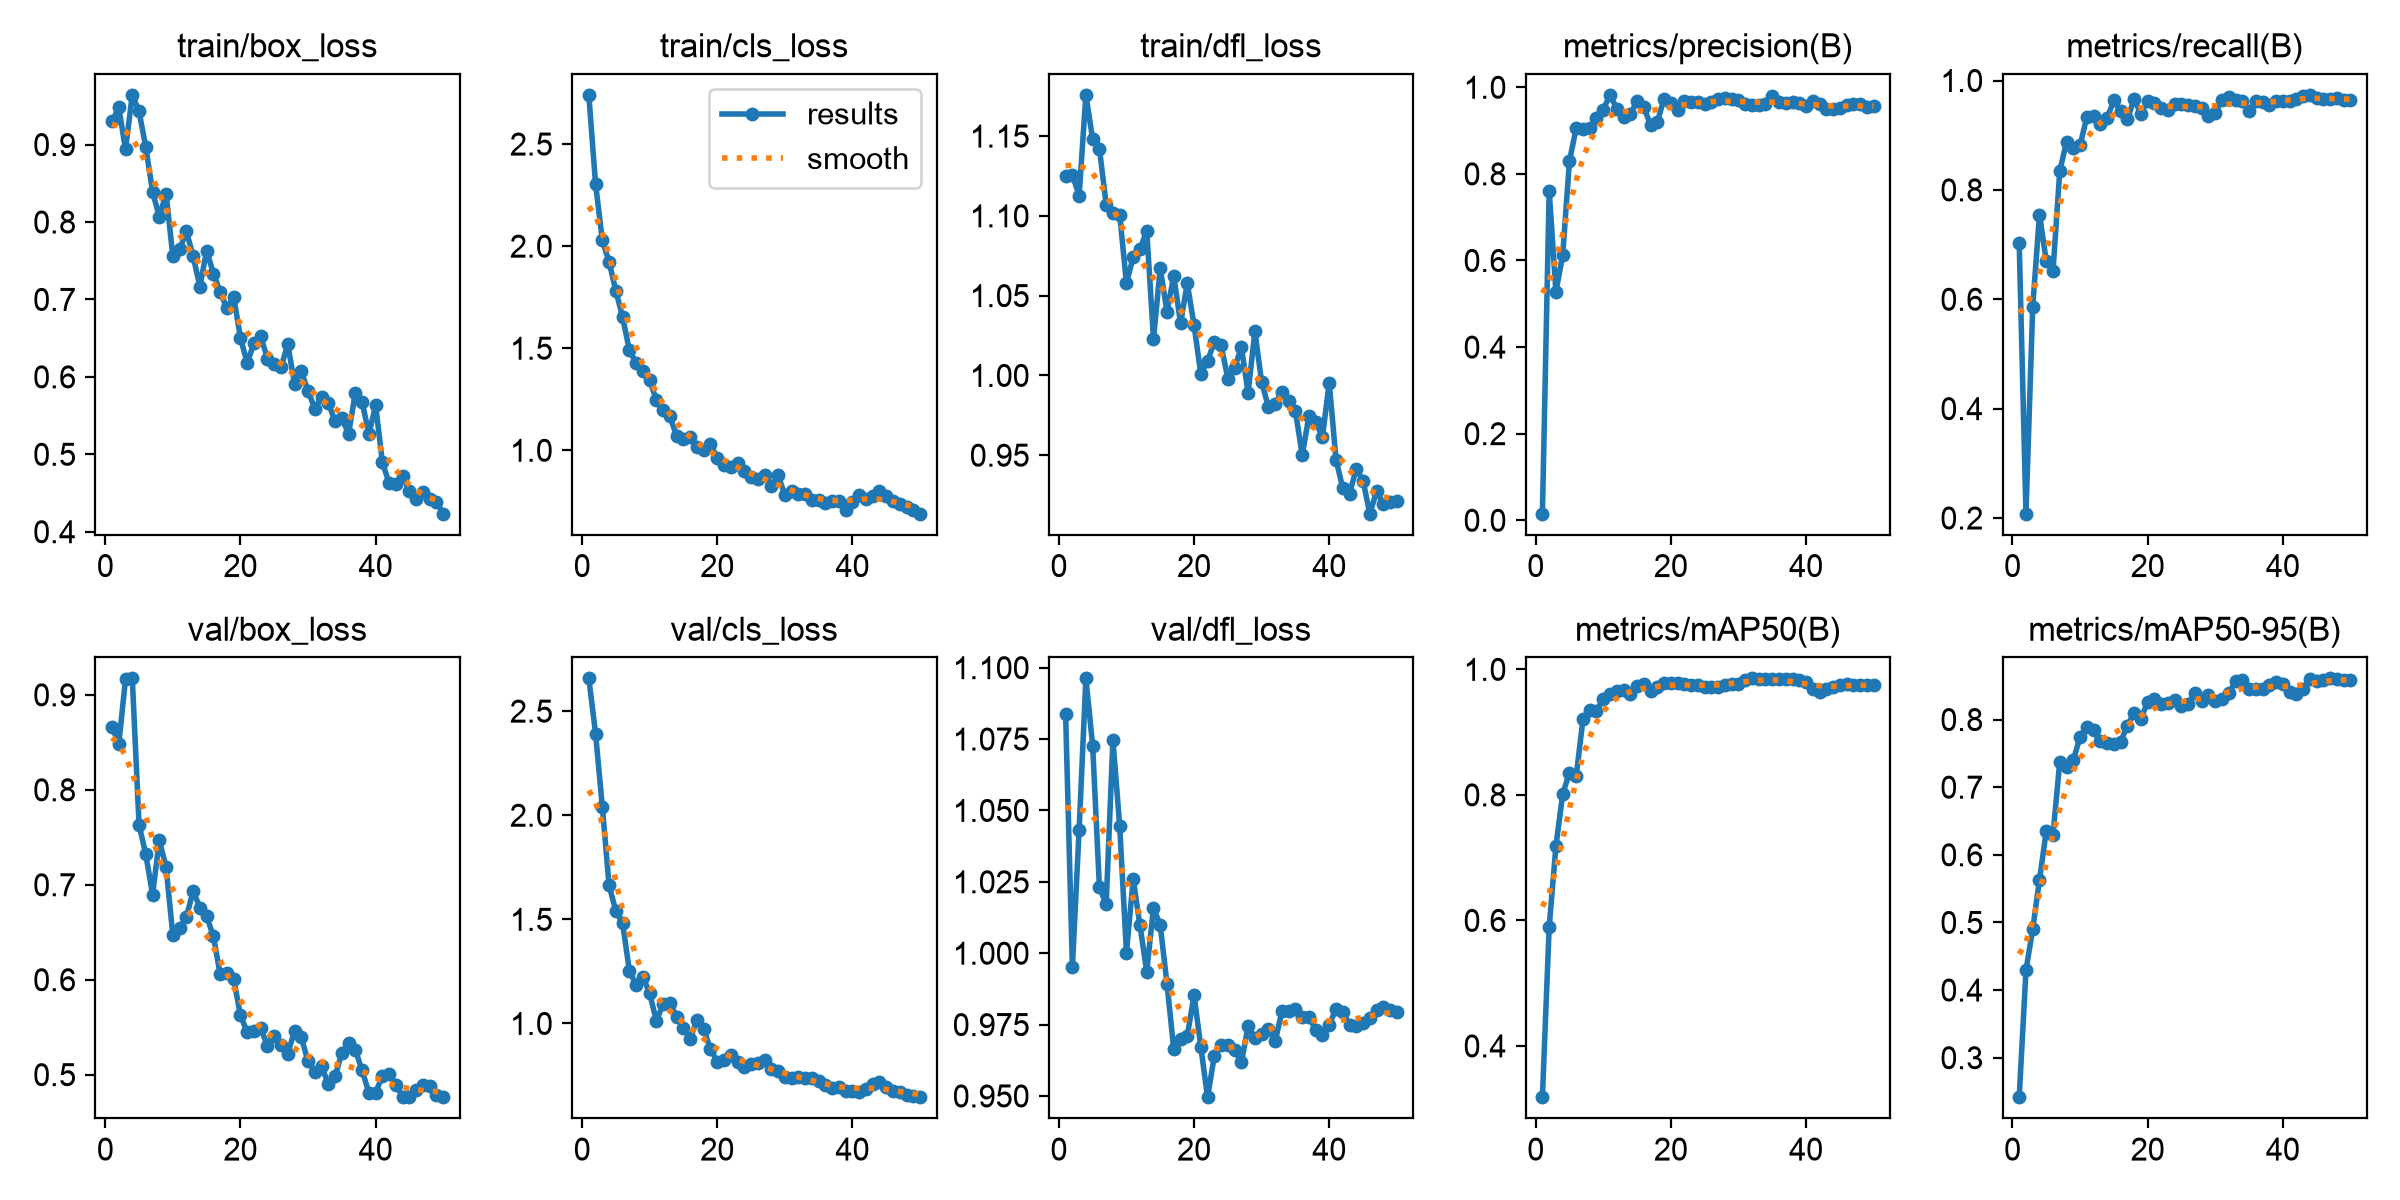

Data behind this chart, as committed beside it:
epoch, time, train/box_loss, train/cls_loss, train/dfl_loss, metrics/precision(B), metrics/recall(B), metrics/mAP50(B), metrics/mAP50-95(B), val/box_loss, val/cls_loss, val/dfl_loss, lr/pg0, lr/pg1, lr/pg2
1, 15.25, 0.9298, 2.741, 1.125, 0.01522, 0.7026, 0.3183, 0.2416, 0.8666, 2.657, 1.084, 0.0004057, 0.0004057, 0.06795
2, 32.81, 0.9479, 2.305, 1.126, 0.7609, 0.2079, 0.589, 0.4291, 0.8482, 2.392, 0.9952, 0.0008061, 0.0008061, 0.03502
3, 50.44, 0.8938, 2.029, 1.113, 0.5279, 0.5867, 0.7184, 0.4903, 0.9166, 2.041, 1.043, 0.00119, 0.00119, 0.002067
4, 68.19, 0.9642, 1.922, 1.176, 0.6121, 0.755, 0.8014, 0.5629, 0.9173, 1.663, 1.096, 0.001176, 0.001176, 0.001176
5, 85.8, 0.9427, 1.782, 1.148, 0.8299, 0.6701, 0.8353, 0.635, 0.7631, 1.54, 1.073, 0.001151, 0.001151, 0.001151
6, 103.4, 0.8966, 1.652, 1.142, 0.9054, 0.6517, 0.8302, 0.6296, 0.7319, 1.481, 1.023, 0.001126, 0.001126, 0.001126
7, 119.7, 0.8389, 1.49, 1.107, 0.9048, 0.8348, 0.9203, 0.7379, 0.6897, 1.254, 1.017, 0.001102, 0.001102, 0.001102
8, 136.3, 0.8069, 1.429, 1.102, 0.905, 0.8874, 0.9352, 0.7306, 0.7467, 1.184, 1.075, 0.001077, 0.001077, 0.001077
9, 151.6, 0.8365, 1.39, 1.101, 0.9281, 0.8758, 0.9332, 0.7397, 0.7184, 1.225, 1.045, 0.001052, 0.001052, 0.001052
10, 166.8, 0.7556, 1.343, 1.058, 0.9486, 0.8814, 0.9532, 0.7743, 0.6468, 1.144, 1, 0.001027, 0.001027, 0.001027
11, 182.1, 0.7646, 1.248, 1.074, 0.9825, 0.9332, 0.9602, 0.7886, 0.6543, 1.012, 1.026, 0.001002, 0.001002, 0.001002
12, 197.3, 0.7881, 1.199, 1.079, 0.9506, 0.9354, 0.9649, 0.7842, 0.6658, 1.095, 1.01, 0.0009778, 0.0009778, 0.0009778
13, 212.6, 0.7559, 1.166, 1.091, 0.931, 0.9208, 0.9666, 0.7683, 0.6936, 1.097, 0.9936, 0.000953, 0.000953, 0.000953
14, 227.8, 0.7166, 1.069, 1.023, 0.9379, 0.9315, 0.9615, 0.7646, 0.6758, 1.033, 1.016, 0.0009283, 0.0009283, 0.0009283
15, 243.1, 0.7632, 1.056, 1.067, 0.9678, 0.9635, 0.9739, 0.7638, 0.6671, 0.9775, 1.01, 0.0009035, 0.0009035, 0.0009035
16, 258.3, 0.7334, 1.066, 1.04, 0.9539, 0.9434, 0.9767, 0.7671, 0.6456, 0.9262, 0.9893, 0.0008787, 0.0008787, 0.0008787
17, 273.5, 0.7097, 1.016, 1.062, 0.9134, 0.929, 0.9649, 0.791, 0.606, 1.017, 0.9664, 0.000854, 0.000854, 0.000854
18, 288.8, 0.6884, 1.003, 1.033, 0.9199, 0.9661, 0.9711, 0.8099, 0.6068, 0.9718, 0.9698, 0.0008293, 0.0008293, 0.0008293
19, 304, 0.7031, 1.032, 1.058, 0.974, 0.9393, 0.9783, 0.8015, 0.6006, 0.8771, 0.9711, 0.0008045, 0.0008045, 0.0008045
20, 319.3, 0.6507, 0.9608, 1.031, 0.9629, 0.963, 0.9777, 0.8258, 0.5626, 0.8169, 0.9852, 0.0007797, 0.0007797, 0.0007797
21, 334.7, 0.6176, 0.9264, 1.001, 0.9477, 0.9581, 0.9783, 0.831, 0.5447, 0.8247, 0.9673, 0.000755, 0.000755, 0.000755
22, 350, 0.644, 0.9161, 1.009, 0.9682, 0.9495, 0.9762, 0.8229, 0.546, 0.8462, 0.9496, 0.0007302, 0.0007302, 0.0007302
23, 365.2, 0.6525, 0.9357, 1.021, 0.9665, 0.9456, 0.9746, 0.8251, 0.5487, 0.8173, 0.964, 0.0007055, 0.0007055, 0.0007055
24, 380.4, 0.6234, 0.8973, 1.019, 0.9651, 0.9572, 0.975, 0.8286, 0.5305, 0.7902, 0.9679, 0.0006808, 0.0006808, 0.0006808
25, 395.9, 0.616, 0.8679, 0.998, 0.9624, 0.9579, 0.9726, 0.8198, 0.5404, 0.8055, 0.9679, 0.000656, 0.000656, 0.000656
26, 411.2, 0.6122, 0.8617, 1.005, 0.9653, 0.9546, 0.9727, 0.8235, 0.5312, 0.8105, 0.9661, 0.0006312, 0.0006312, 0.0006312
27, 426.6, 0.6424, 0.878, 1.018, 0.9721, 0.9531, 0.9713, 0.8391, 0.5222, 0.8243, 0.9617, 0.0006065, 0.0006065, 0.0006065
28, 442, 0.591, 0.8261, 0.9891, 0.9748, 0.9505, 0.9751, 0.8269, 0.5457, 0.7801, 0.9744, 0.0005818, 0.0005818, 0.0005818
29, 457.2, 0.6078, 0.8766, 1.028, 0.9739, 0.935, 0.9763, 0.836, 0.5393, 0.7693, 0.9703, 0.000557, 0.000557, 0.000557
30, 472.5, 0.5815, 0.782, 0.9958, 0.9713, 0.9408, 0.977, 0.827, 0.5141, 0.7411, 0.9716, 0.0005322, 0.0005322, 0.0005322
31, 487.7, 0.5592, 0.7997, 0.9804, 0.9605, 0.9653, 0.9833, 0.8299, 0.5033, 0.7361, 0.9734, 0.0005075, 0.0005075, 0.0005075
32, 502.9, 0.5737, 0.7836, 0.9822, 0.9598, 0.9699, 0.9856, 0.8389, 0.5089, 0.7446, 0.9691, 0.0004827, 0.0004827, 0.0004827
33, 518.2, 0.5663, 0.7877, 0.9898, 0.9602, 0.965, 0.9841, 0.8565, 0.4901, 0.7387, 0.9797, 0.000458, 0.000458, 0.000458
34, 534, 0.5426, 0.7559, 0.9842, 0.9614, 0.962, 0.9843, 0.8581, 0.4984, 0.7393, 0.9798, 0.0004332, 0.0004332, 0.0004332
35, 549.2, 0.5463, 0.7567, 0.9777, 0.9802, 0.9435, 0.9841, 0.8454, 0.5226, 0.7216, 0.9803, 0.0004085, 0.0004085, 0.0004085
36, 564.5, 0.5267, 0.7413, 0.9501, 0.9663, 0.9619, 0.9846, 0.8456, 0.5339, 0.7045, 0.9778, 0.0003837, 0.0003837, 0.0003837
37, 579.8, 0.5798, 0.7517, 0.9745, 0.963, 0.9616, 0.9846, 0.8455, 0.5258, 0.6913, 0.9776, 0.000359, 0.000359, 0.000359
38, 595.1, 0.5679, 0.7533, 0.9705, 0.965, 0.9556, 0.9845, 0.8508, 0.5044, 0.6935, 0.9732, 0.0003343, 0.0003343, 0.0003343
39, 610.3, 0.5261, 0.7096, 0.9617, 0.9627, 0.9619, 0.9829, 0.8561, 0.481, 0.6747, 0.9715, 0.0003095, 0.0003095, 0.0003095
40, 625.6, 0.5631, 0.7462, 0.9955, 0.9577, 0.9623, 0.9792, 0.8524, 0.4809, 0.6755, 0.9748, 0.0002848, 0.0002848, 0.0002848
41, 643.8, 0.4895, 0.7821, 0.9472, 0.9687, 0.9622, 0.9681, 0.8415, 0.4991, 0.671, 0.9805, 0.00026, 0.00026, 0.00026
42, 659, 0.4628, 0.7612, 0.9293, 0.9613, 0.9667, 0.9642, 0.8384, 0.5005, 0.6863, 0.9796, 0.0002352, 0.0002352, 0.0002352
43, 674.2, 0.4617, 0.7774, 0.926, 0.9505, 0.9717, 0.9695, 0.8459, 0.4893, 0.7084, 0.975, 0.0002105, 0.0002105, 0.0002105
44, 689.4, 0.4717, 0.7995, 0.9414, 0.9487, 0.9738, 0.9727, 0.8593, 0.4769, 0.7197, 0.9744, 0.0001857, 0.0001857, 0.0001857
45, 704.7, 0.4525, 0.7744, 0.9341, 0.9528, 0.9682, 0.9746, 0.8573, 0.4763, 0.6962, 0.9756, 0.000161, 0.000161, 0.000161
46, 719.9, 0.4421, 0.7527, 0.9133, 0.9588, 0.9668, 0.9759, 0.859, 0.484, 0.6771, 0.9773, 0.0001363, 0.0001363, 0.0001363
47, 735, 0.4513, 0.7392, 0.9273, 0.9605, 0.9669, 0.9752, 0.8609, 0.4894, 0.669, 0.9801, 0.0001115, 0.0001115, 0.0001115
48, 750.4, 0.4417, 0.7241, 0.9197, 0.961, 0.9675, 0.9756, 0.8596, 0.4883, 0.6574, 0.9812, 8.675e-05, 8.675e-05, 8.675e-05
49, 765.7, 0.4383, 0.7093, 0.9206, 0.9542, 0.9645, 0.975, 0.8587, 0.4789, 0.6511, 0.9799, 6.2e-05, 6.2e-05, 6.2e-05
50, 780.9, 0.4233, 0.6894, 0.9215, 0.9558, 0.9639, 0.9752, 0.8586, 0.4765, 0.6459, 0.9793, 3.725e-05, 3.725e-05, 3.725e-05
